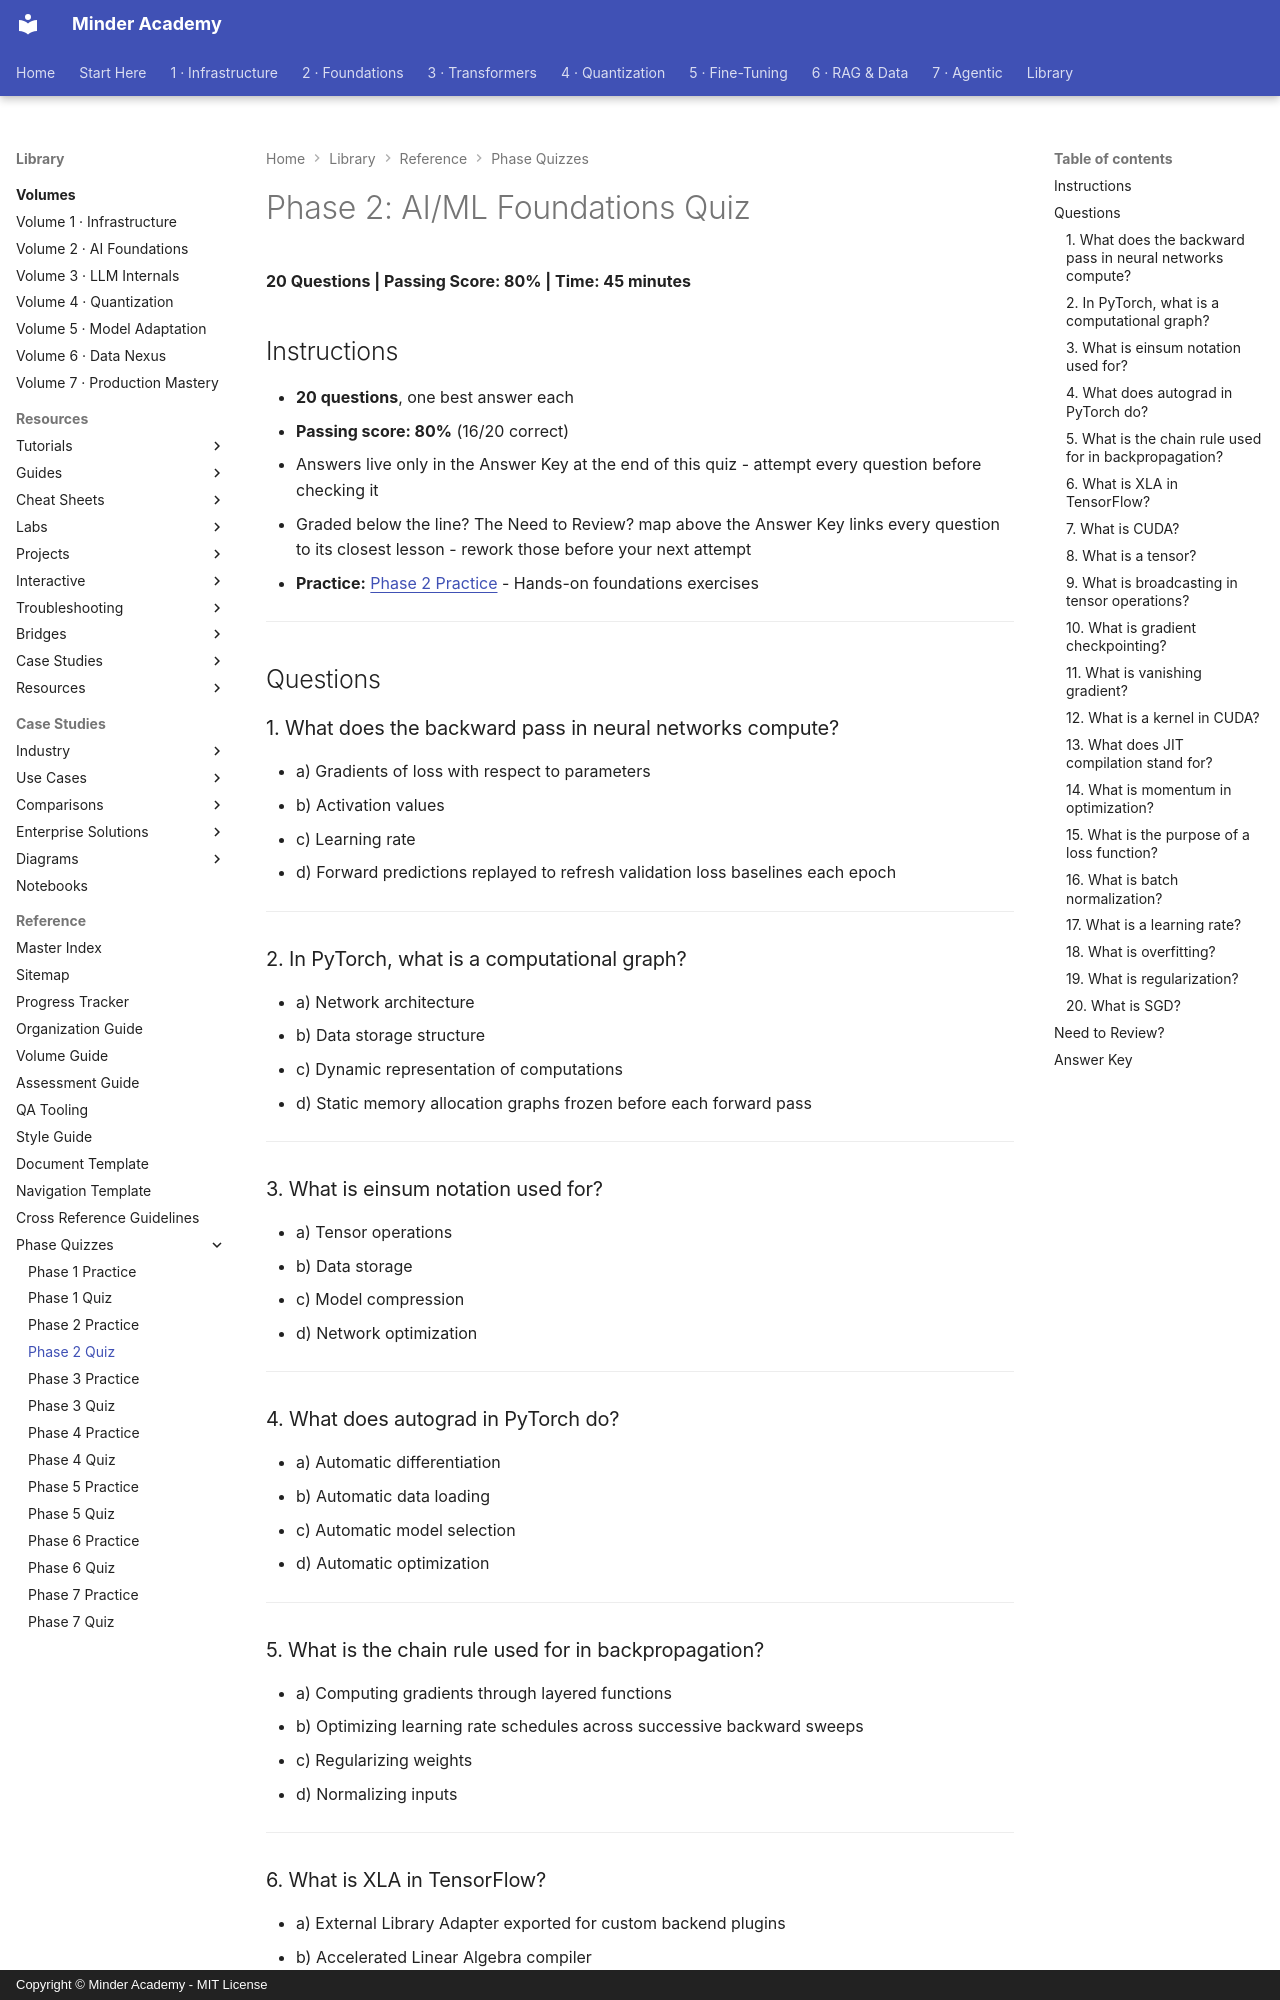

repository: minderhq/academy · page: 00-META/assessment/phase2-quiz/index.html · generator: mkdocs · copyright: Copyright © Minder Academy - MIT License

---
Document ID: PHASE2-QUIZ
Title: "Phase 2: AI/ML Foundations Quiz"
Last Updated: 2026-10-16
Status: Complete
Difficulty: Intermediate
Tags: ['assessment', 'quiz', 'pytorch']
---

# Phase 2: AI/ML Foundations Quiz

**20 Questions | Passing Score: 80% | Time: 45 minutes**

## Instructions

- **20 questions**, one best answer each
- **Passing score: 80%** (16/20 correct)
- Answers live only in the Answer Key at the end of this quiz - attempt every question before checking it
- Graded below the line? The Need to Review? map above the Answer Key links every question to its closest lesson - rework those before your next attempt
- **Practice:** [Phase 2 Practice](phase2-practice.md) - Hands-on foundations exercises

---

## Questions

### 1. What does the backward pass in neural networks compute?
- a) Gradients of loss with respect to parameters
- b) Activation values
- c) Learning rate
- d) Forward predictions replayed to refresh validation loss baselines each epoch

---

### 2. In PyTorch, what is a computational graph?
- a) Network architecture
- b) Data storage structure
- c) Dynamic representation of computations
- d) Static memory allocation graphs frozen before each forward pass

---

### 3. What is einsum notation used for?
- a) Tensor operations
- b) Data storage
- c) Model compression
- d) Network optimization

---

### 4. What does autograd in PyTorch do?
- a) Automatic differentiation
- b) Automatic data loading
- c) Automatic model selection
- d) Automatic optimization

---

### 5. What is the chain rule used for in backpropagation?
- a) Computing gradients through layered functions
- b) Optimizing learning rate schedules across successive backward sweeps
- c) Regularizing weights
- d) Normalizing inputs

---

### 6. What is XLA in TensorFlow?
- a) External Library Adapter exported for custom backend plugins
- b) Accelerated Linear Algebra compiler
- c) Extended Learning Architecture
- d) Execution Layer Abstraction

---

### 7. What is CUDA?
- a) Parallel computing platform for NVIDIA GPUs
- b) Memory management system
- c) Network protocol
- d) CPU optimization technique for scheduling CUDA-aware kernels on cores

---
